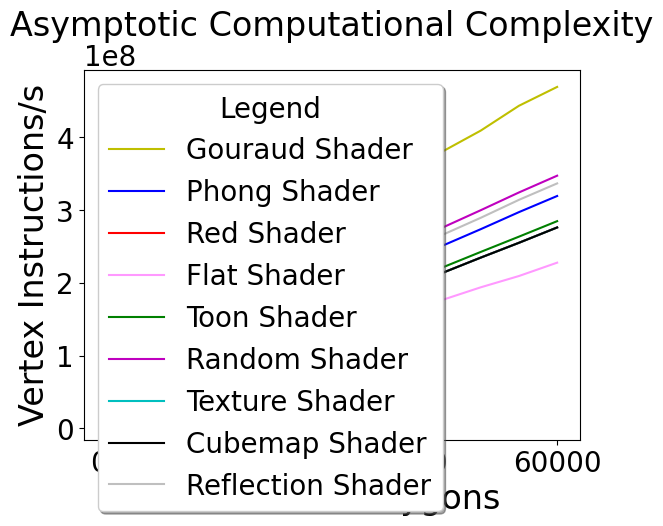

Python code for this plot:
# -*- coding: utf-8 -*-
import matplotlib.pyplot as plt
import numpy as np
font = {'family' : 'normal',
        'weight' : 'normal',
        'size'   : 20}
plt.rc('font', **font)

xVertAxis = [1000, 5000, 10000, 15000, 20000, 25000, 30000, 35000, 40000, 45000, 50000, 55000, 60000]
gouraud = [39314514.0, 61547760.0, 106135920.0, 152053920.0, 203144400.0, 235964653.09090909, 281129040.0, 312704220.0,
           353923180.80000001, 380720880.0, 409447718.39999998, 443619024.0, 469564080.0]          
phong =  [15896640.0, 36497040.0, 63441840.0, 92333040.0, 122604240.0, 149265840.0, 177732240.0, 202217040.0, 229993440.0, 251141040.0,
          273853584.0, 297315840.0, 319517040.0]
red =  [9143200.0, 29639040.0, 51723840.0, 75954240.0, 101077440.0, 124256640.0, 149485360.0, 172487040.0, 194255040.0, 213762240.0,
        234743040.0, 255128698.18181819, 276234240.0]
toon = [10493760.0, 31050960.0, 54394080.0, 79913040.0, 106109520.0, 129258480.0, 155687372.80000001, 179178009.14285713, 201398658.66666666,
         221238000.0, 242562144.0, 263572281.14285713, 284890800.0]
flat =  [7342080.0, 24560640.0, 43242240.0, 63828480.0, 84545280.0, 103057920.0, 123436960.0, 142487040.0, 161080320.0, 176597760.0,
        193885440.0, 209437440.0, 227800320.0]
random = [20399040.0, 41405040.0, 71731440.0, 103872240.0, 138378240.0, 165949440.0, 201169440.0, 228271885.7142857, 253836240.0, 276060240.0,
          299949840.0, 324385440.0, 347443440.0]
texture = [9144640.0, 29639040.0, 51973440.0, 76746240.0, 101778240.0, 124256960.0, 149485280.0, 172482826.66666666, 194250240.0, 213762240.0,
           234743080.0, 255130496.0, 276234240.0]
cubemap =  [9143072.0, 29639040.0, 51973440.0, 76746240.0, 101778240.0, 124258986.66666667, 147906240.0, 172487573.33333334,
            194249554.2857143, 213762240.0, 234743448.8888889, 255138000.0, 276234240.0]
reflection = [18598517.333333332, 39404400.0, 68422560.0, 99591120.0, 132148320.0, 159822739.48016387, 189676041.14285713, 214979354.66666666,
              244301168.0, 266092560.0, 289503684.36363637, 314212320.0, 336830160.0]

plt.title(u'Asymptotic Computational Complexity')
plt.xlabel(u'Number of Polygons',fontsize=24)
plt.ylabel(u'Vertex Instructions/s',fontsize=24)
plt.plot(xVertAxis, gouraud, 'y-',label='Gouraud Shader')
plt.plot(xVertAxis, phong, 'b-',label='Phong Shader')
plt.plot(xVertAxis, red, 'r-',label='Red Shader')
plt.plot(xVertAxis, flat, '#ff99ff',label='Flat Shader')
plt.plot(xVertAxis, toon, 'g-',label='Toon Shader')
plt.plot(xVertAxis, random, 'm-',label='Random Shader')
plt.plot(xVertAxis, texture, 'c-',label='Texture Shader')
plt.plot(xVertAxis, cubemap, 'k-',label='Cubemap Shader')
plt.plot(xVertAxis, reflection, '0.75',label='Reflection Shader')
plt.legend(loc="upper left", bbox_to_anchor=[0.0, 1.0],
           ncol=1, shadow=True, title="Legend")

plt.show()
